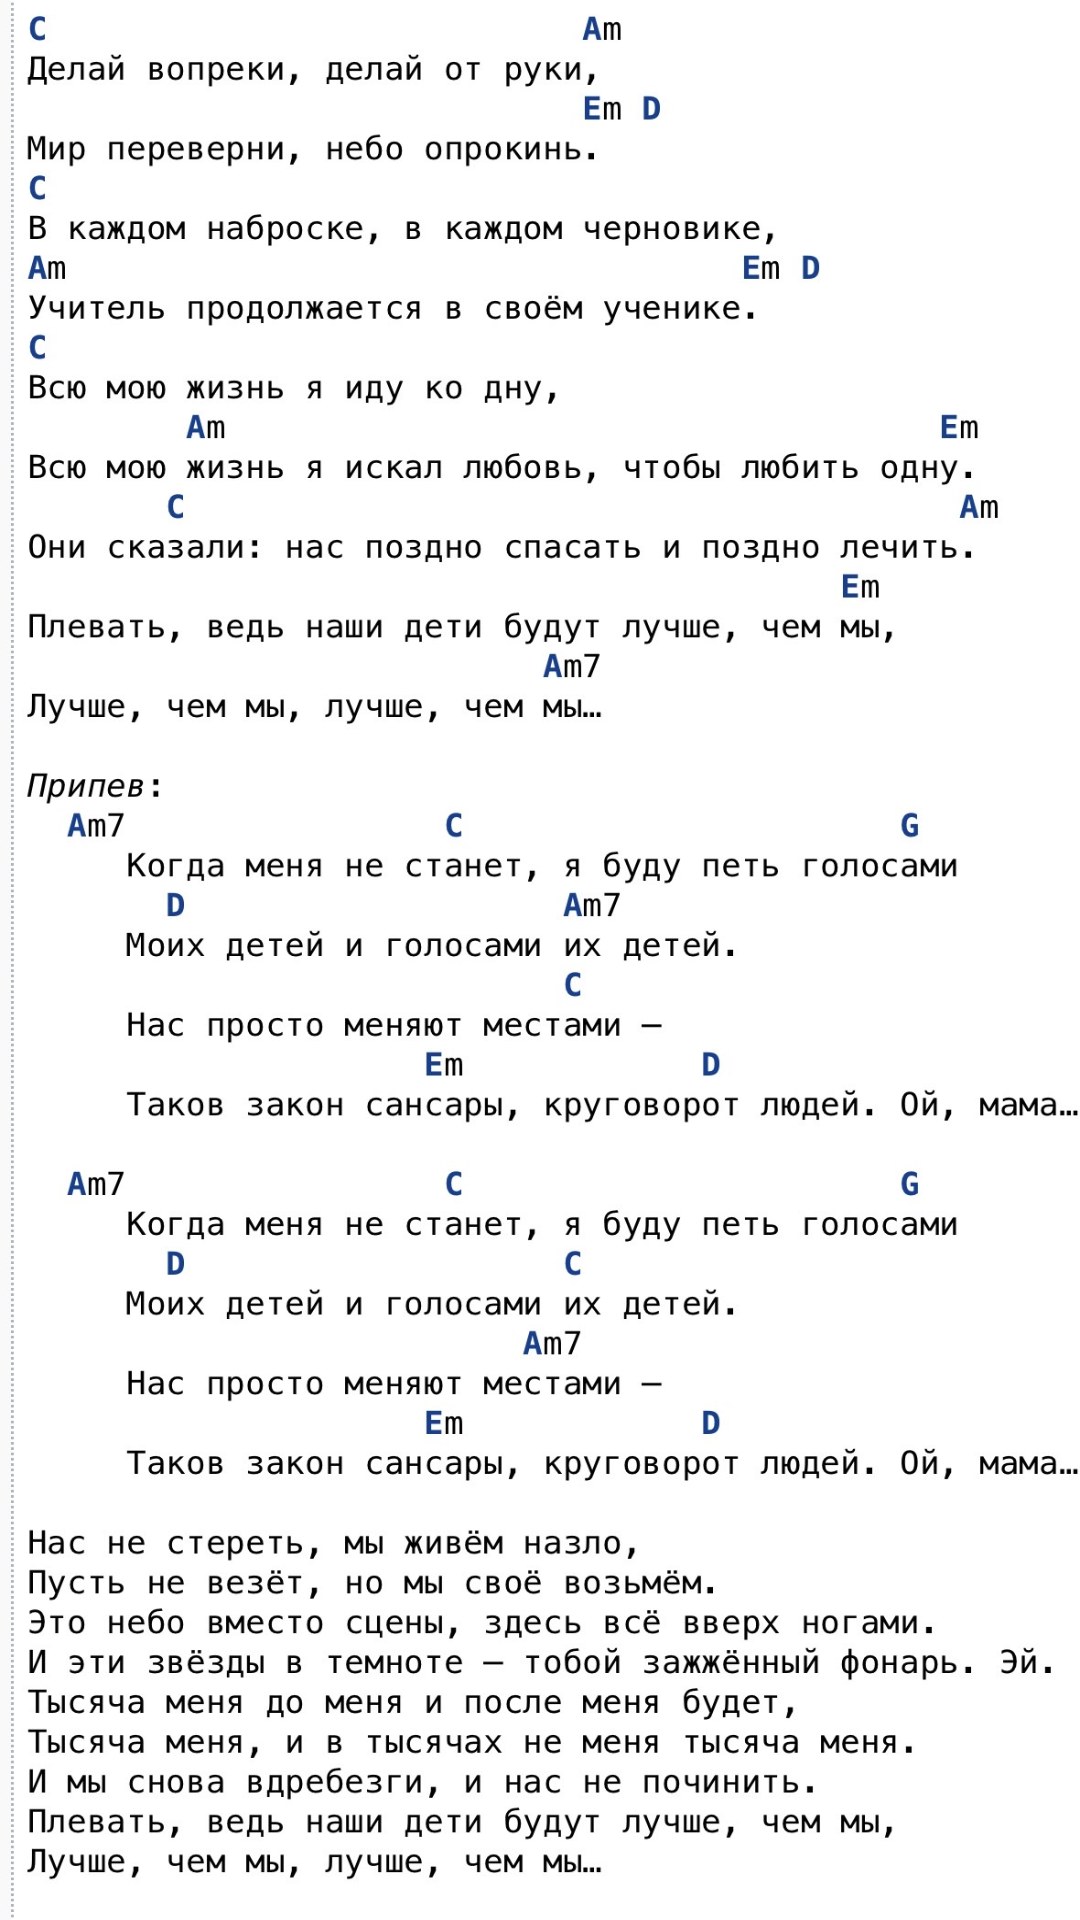

Produce the Android XML layout that renders to this screen, including the resource entries it uses.
<!-- AndroidManifest.xml: application theme AppTheme -->
<!-- res/layout/activity_sansara.xml -->
<?xml version="1.0" encoding="utf-8"?>
<RelativeLayout xmlns:android="http://schemas.android.com/apk/res/android"
    xmlns:app="http://schemas.android.com/apk/res-auto"
    xmlns:tools="http://schemas.android.com/tools"
    android:layout_width="match_parent"
    android:layout_height="match_parent"
    tools:context="com.example.guitar.SansaraActivity">
    <ImageView
        android:layout_width="match_parent"
        android:layout_height="match_parent"
        android:background="@drawable/forth"
        ></ImageView>

</RelativeLayout>
<!-- resources referenced by this layout -->
<resources>
  <!-- drawable forth: jpg bitmap (drawable, 349986 bytes) -->
  <style name="AppTheme" parent="Theme.AppCompat.Light.DarkActionBar">
          
  
          <item name="colorPrimary">@color/Bar</item>
          <item name="colorPrimaryDark">@color/Bar</item>
          <item name="colorAccent">@color/colorAccent</item>
      </style>
  <color name="Bar">#C76316</color>
  <color name="colorAccent">#000033</color>
</resources>
